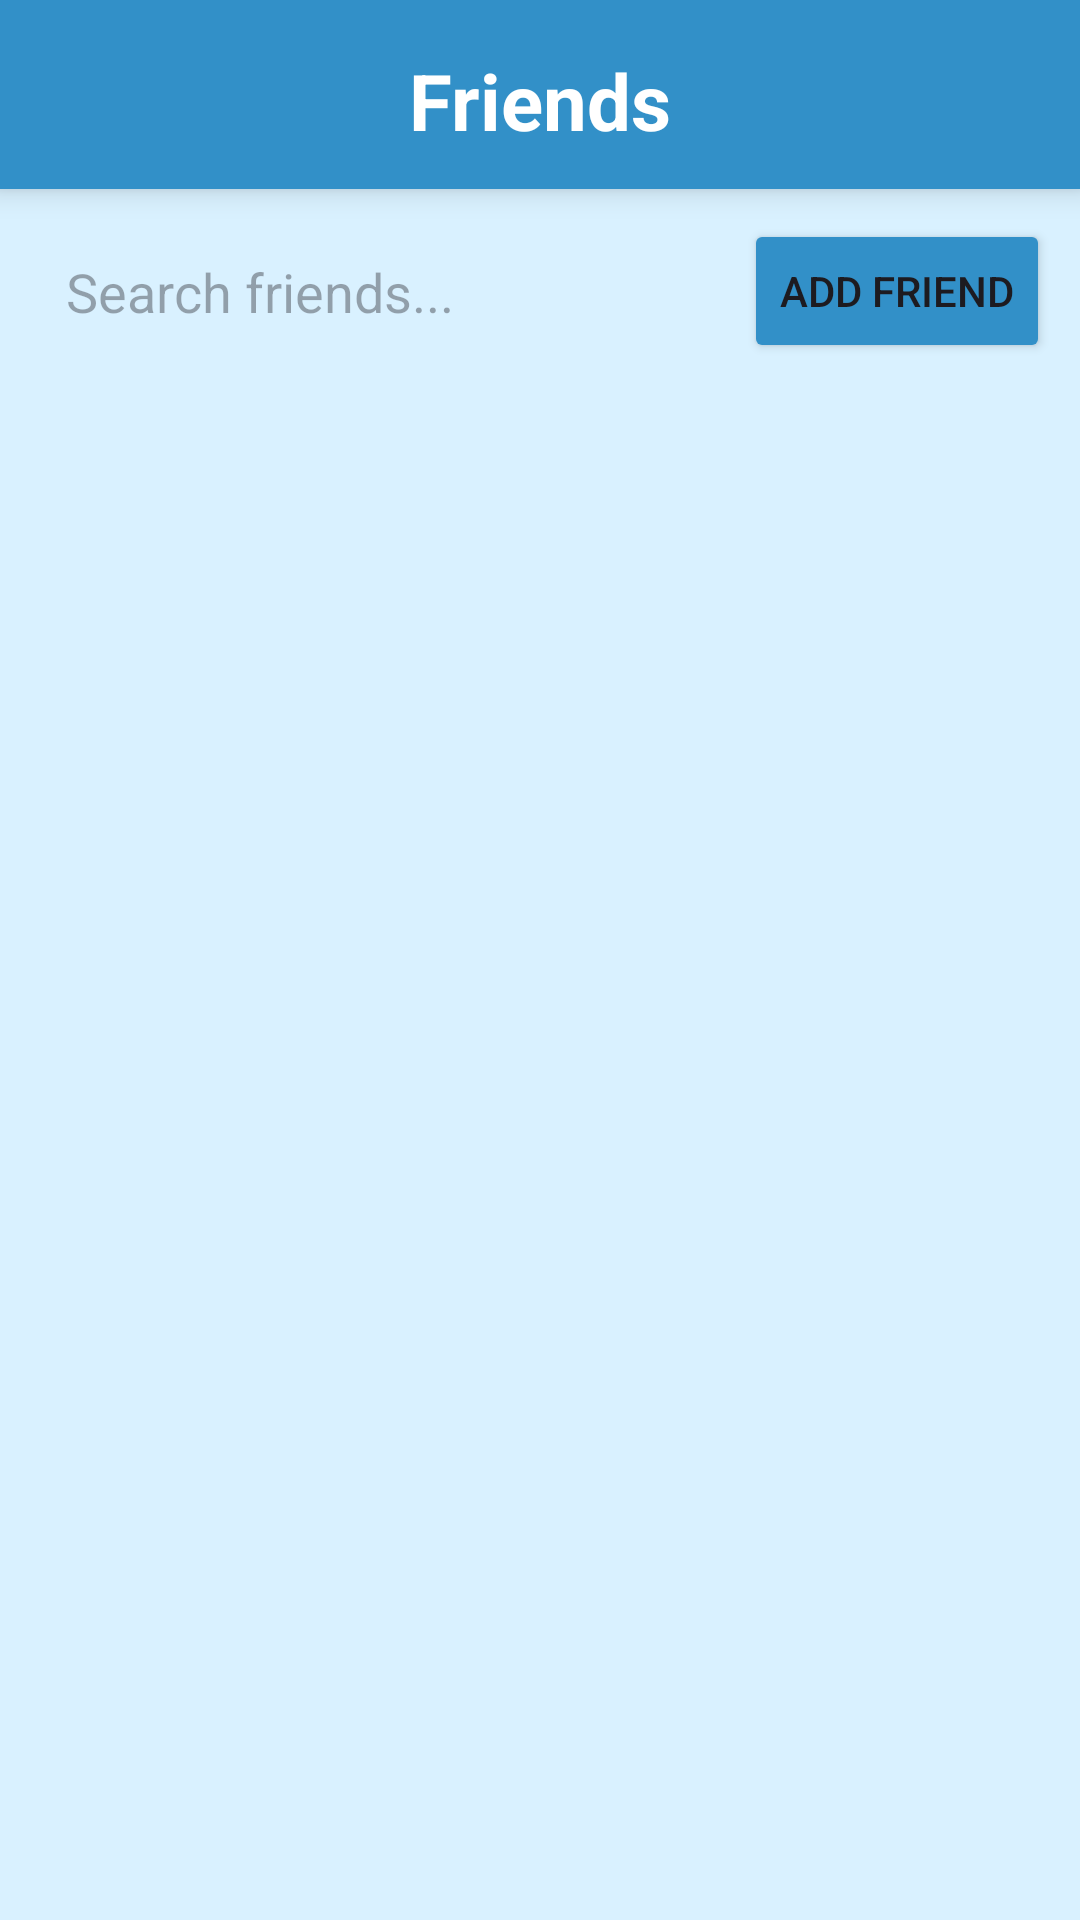

Write the Android layout XML for this screen, with the resource values it uses.
<!-- AndroidManifest.xml: application theme Theme.BetweenUs -->
<!-- res/layout/activity_profile_detail.xml -->
<?xml version="1.0" encoding="utf-8"?>
<androidx.constraintlayout.widget.ConstraintLayout xmlns:android="http://schemas.android.com/apk/res/android"
    android:layout_width="match_parent"
    android:layout_height="match_parent"
    android:id="@+id/main"
    xmlns:app="http://schemas.android.com/apk/res-auto"
    android:background="#d9f1ff"
    android:orientation="vertical">



    <TextView
        android:id="@+id/profileToolbar"
        android:layout_width="match_parent"
        android:layout_height="wrap_content"
        android:background="#3290c8"
        android:elevation="6dp"
        android:gravity="center"
        android:paddingTop="16dp"
        android:paddingBottom="12dp"
        android:layout_marginBottom="10dp"
        android:text="Friends"
        android:textColor="@color/white"
        android:textSize="26sp"
        android:textStyle="bold"
        app:layout_constraintEnd_toEndOf="parent"
        app:layout_constraintStart_toStartOf="parent"
        app:layout_constraintTop_toTopOf="parent" />

    <ImageButton
        android:id="@+id/btn_back"
        android:layout_width="40dp"
        android:layout_height="40dp"
        android:layout_margin="12dp"
        android:elevation="7dp"
        android:background="@android:color/transparent"
        android:src="@drawable/back_arrow"
        app:layout_constraintStart_toStartOf="parent"
        app:layout_constraintTop_toTopOf="parent"
        app:tint="@color/white" />


    <LinearLayout
        android:id="@+id/friendsearch_bar"
        android:layout_width="match_parent"
        android:layout_height="wrap_content"
        android:orientation="horizontal"
        android:layout_margin="10dp"
        app:layout_constraintTop_toBottomOf="@id/profileToolbar"
        app:layout_constraintStart_toStartOf="parent"
        app:layout_constraintEnd_toEndOf="parent">
        
        <EditText
            android:id="@+id/searchFriends"
            android:layout_width="wrap_content"
            android:layout_height="wrap_content"
            android:layout_marginEnd="10dp"
            android:layout_weight="1"
            android:background="@drawable/image_round_2"
            android:backgroundTint="@color/white"
            android:hint="Search friends..."
            android:padding="12dp" />

        
        <Button
            android:id="@+id/addFriendBtn"
            android:layout_width="wrap_content"
            android:layout_height="wrap_content"

            android:backgroundTint="#3290c8"
            android:layout_gravity="center"
            android:text="Add Friend" />
    </LinearLayout>

    
    <androidx.recyclerview.widget.RecyclerView
        android:id="@+id/friendsRecycler"
        android:layout_width="match_parent"
        android:layout_height="0dp"
        android:padding="12dp"
        app:layout_constraintTop_toBottomOf="@id/friendsearch_bar"
        app:layout_constraintBottom_toBottomOf="parent"
        app:layout_constraintStart_toStartOf="parent"
        app:layout_constraintEnd_toEndOf="parent"/>

</androidx.constraintlayout.widget.ConstraintLayout>
<!-- resources referenced by this layout -->
<resources>
  <style name="Theme.BetweenUs" parent="Theme.MaterialComponents.DayNight.NoActionBar">
          
          <item name="colorPrimary">@color/purple_500</item>
          <item name="colorPrimaryVariant">@color/purple_700</item>
          <item name="colorOnPrimary">@color/white</item>
          
          <item name="colorSecondary">@color/teal_200</item>
          <item name="colorSecondaryVariant">@color/teal_700</item>
          <item name="colorOnSecondary">@color/black</item>
          
          <item name="android:statusBarColor">?attr/colorPrimaryVariant</item>
          
      </style>
  <!-- not gathered from this repository: default colours our renderer supplied (Android Studio template values) -->
  <color name="purple_500">#FF6200EE</color>
  <color name="purple_700">#FF3700B3</color>
  <color name="teal_200">#FF03DAC5</color>
  <color name="teal_700">#FF018786</color>
  <color name="black">#FF000000</color>
  <color name="white">#FFFFFFFF</color>
</resources>
